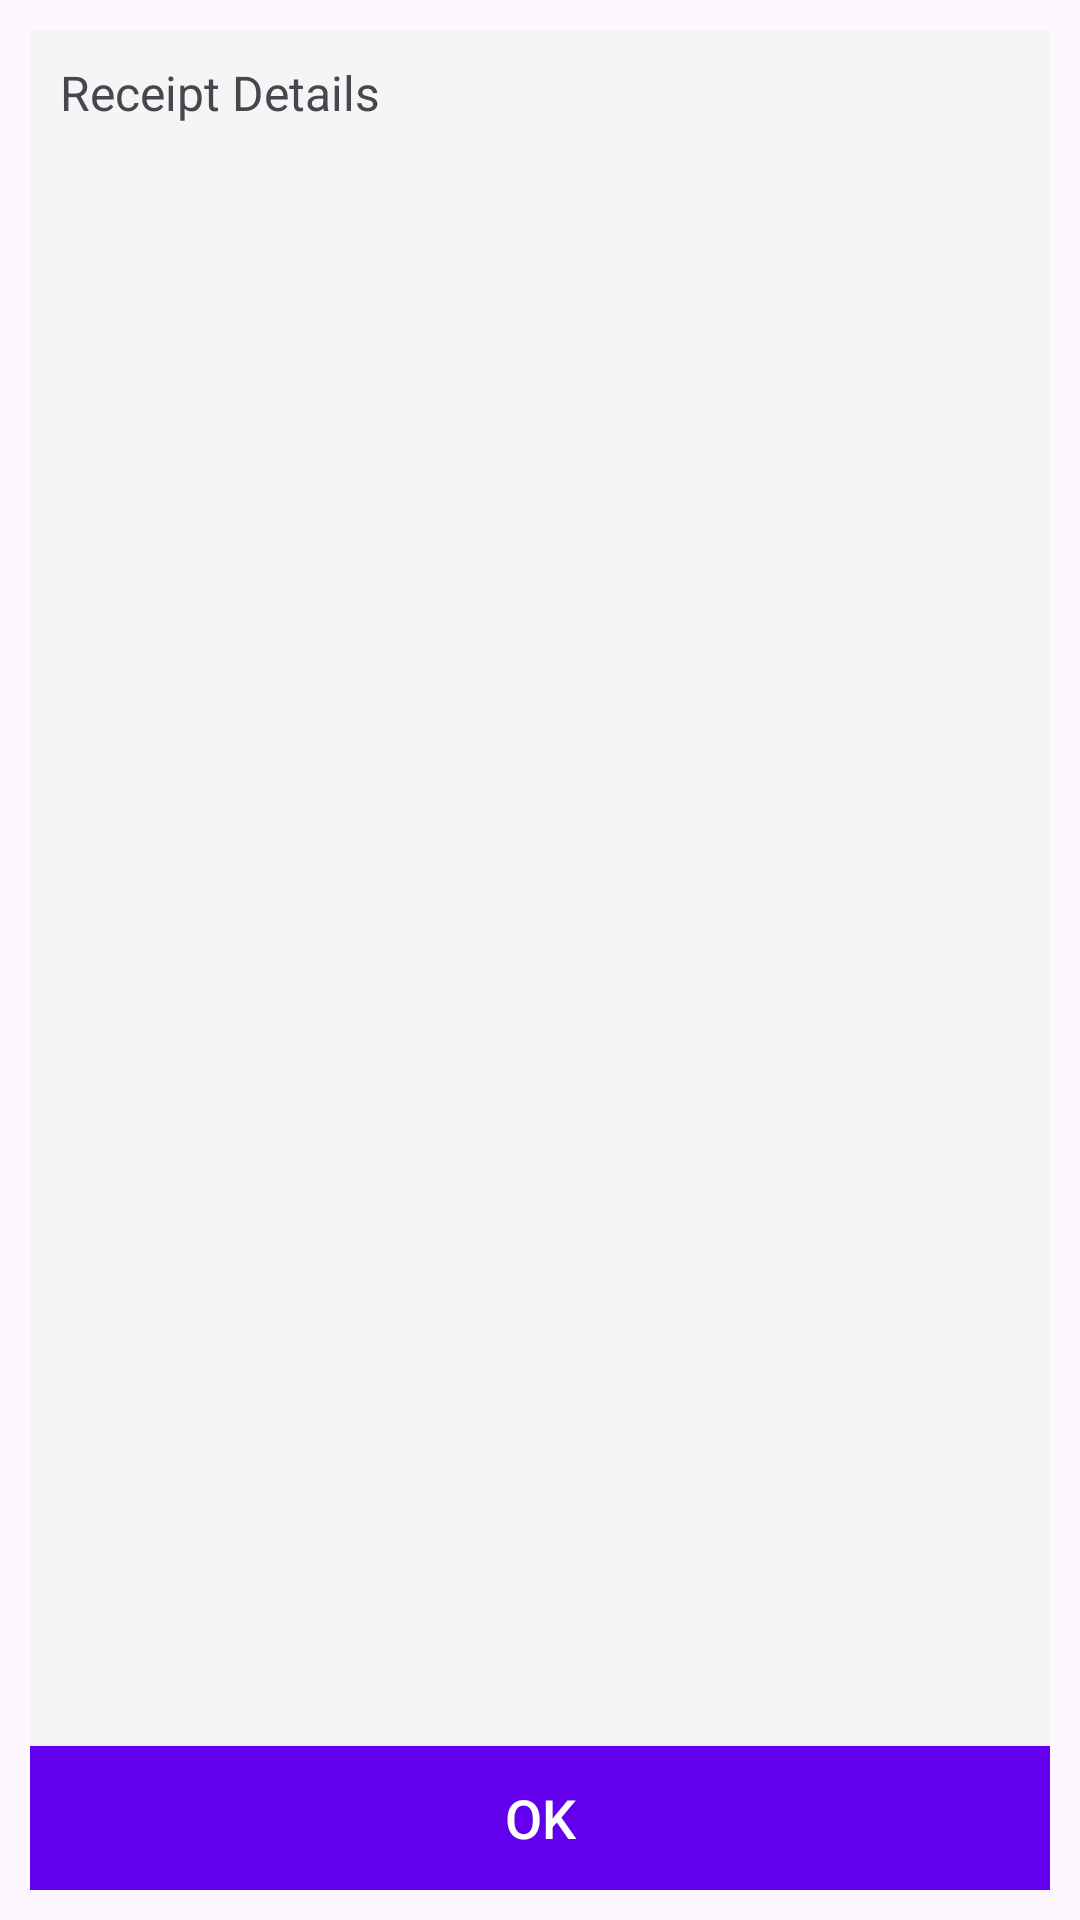

Layout XML and referenced resources for this Android screen:
<!-- AndroidManifest.xml: application theme Theme.Mandipriceapp -->
<!-- res/layout/activity_receipt.xml -->
<?xml version="1.0" encoding="utf-8"?>
<LinearLayout
    xmlns:android="http://schemas.android.com/apk/res/android"
    android:layout_width="match_parent"
    android:layout_height="match_parent"
    android:orientation="vertical"
    android:padding="10dp">

    <TextView
        android:id="@+id/receiptTextView"
        android:layout_width="match_parent"
        android:layout_height="0dp"
        android:layout_weight="1"
        android:text="Receipt Details"
        android:textSize="16sp"
        android:padding="10dp"
        android:background="#F5F5F5"
        android:scrollbars="vertical" />

    <Button
        android:id="@+id/okButton"
        android:layout_width="match_parent"
        android:layout_height="wrap_content"
        android:text="OK"
        android:padding="10dp"
        android:background="#6200EE"
        android:textColor="#FFFFFF"
        android:textSize="18sp" />
</LinearLayout>
<!-- resources referenced by this layout -->
<resources>
  <style name="Theme.Mandipriceapp" parent="Base.Theme.Mandipriceapp" />
  <style name="Base.Theme.Mandipriceapp" parent="Theme.Material3.DayNight.NoActionBar">
          
          
      </style>
</resources>
